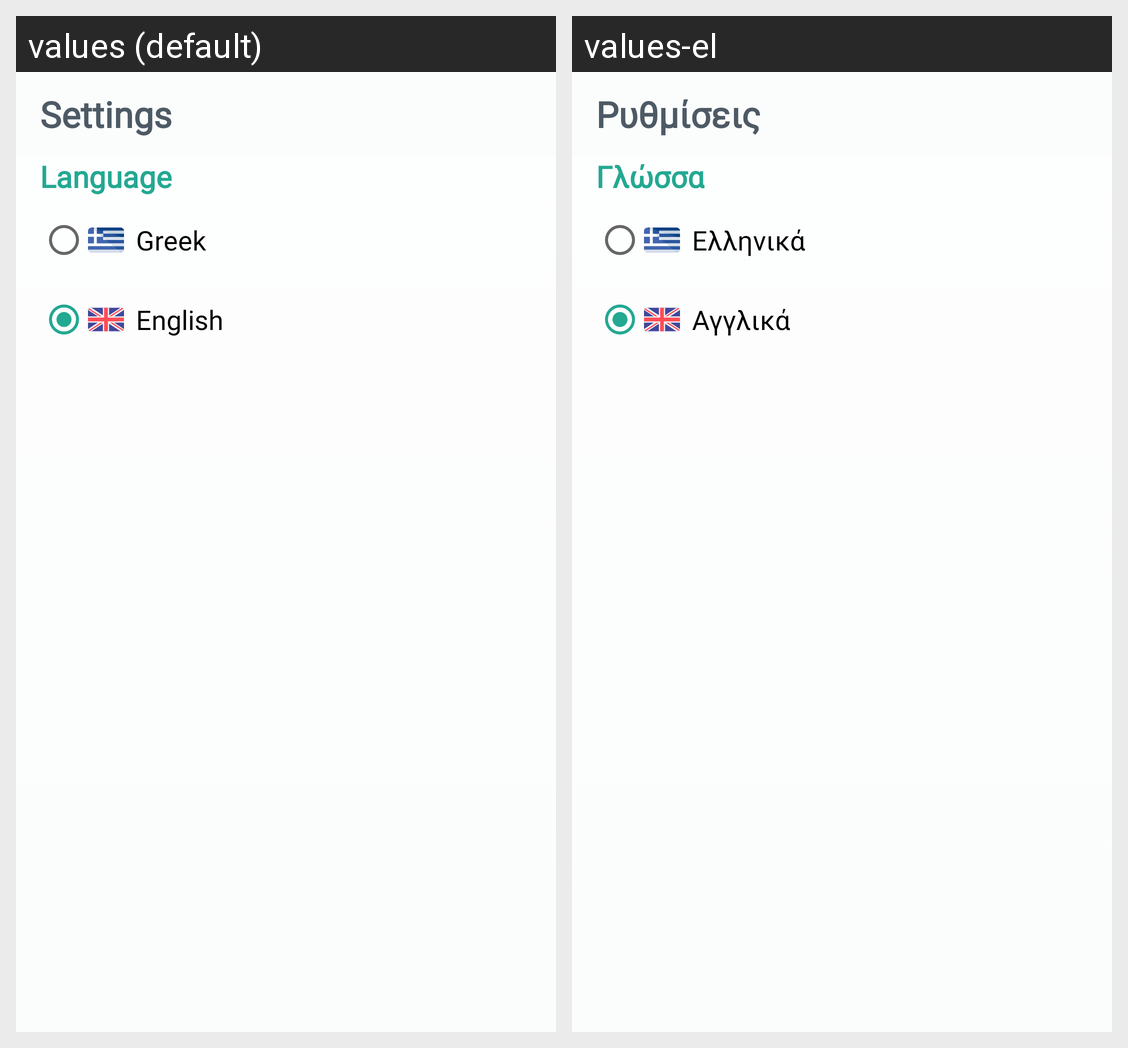

Locale-by-locale string values for the Android screen shown in this grid:
Android screen res/layout/activity_settings.xml rendered under 2 locales, left to right: values (default), values-el. Device: Nexus 5 (rendered at 1080×1920; each locale shown at half size, 540×960, under a caption strip naming it); theme Theme.CyprusTraveler.NoActionBar_2.
Strings drawn on this screen, with the default value and each locale's value (text and hints the layout hard-codes, and strings that could not be matched under every locale, appear in the picture but are not listed):

txt_greek
  values: Greek
  values-el: Ελληνικά

txt_english
  values: English
  values-el: Αγγλικά

txt_language
  values: Language
  values-el: Γλώσσα

txt_settings
  values: Settings
  values-el: Ρυθμίσεις
